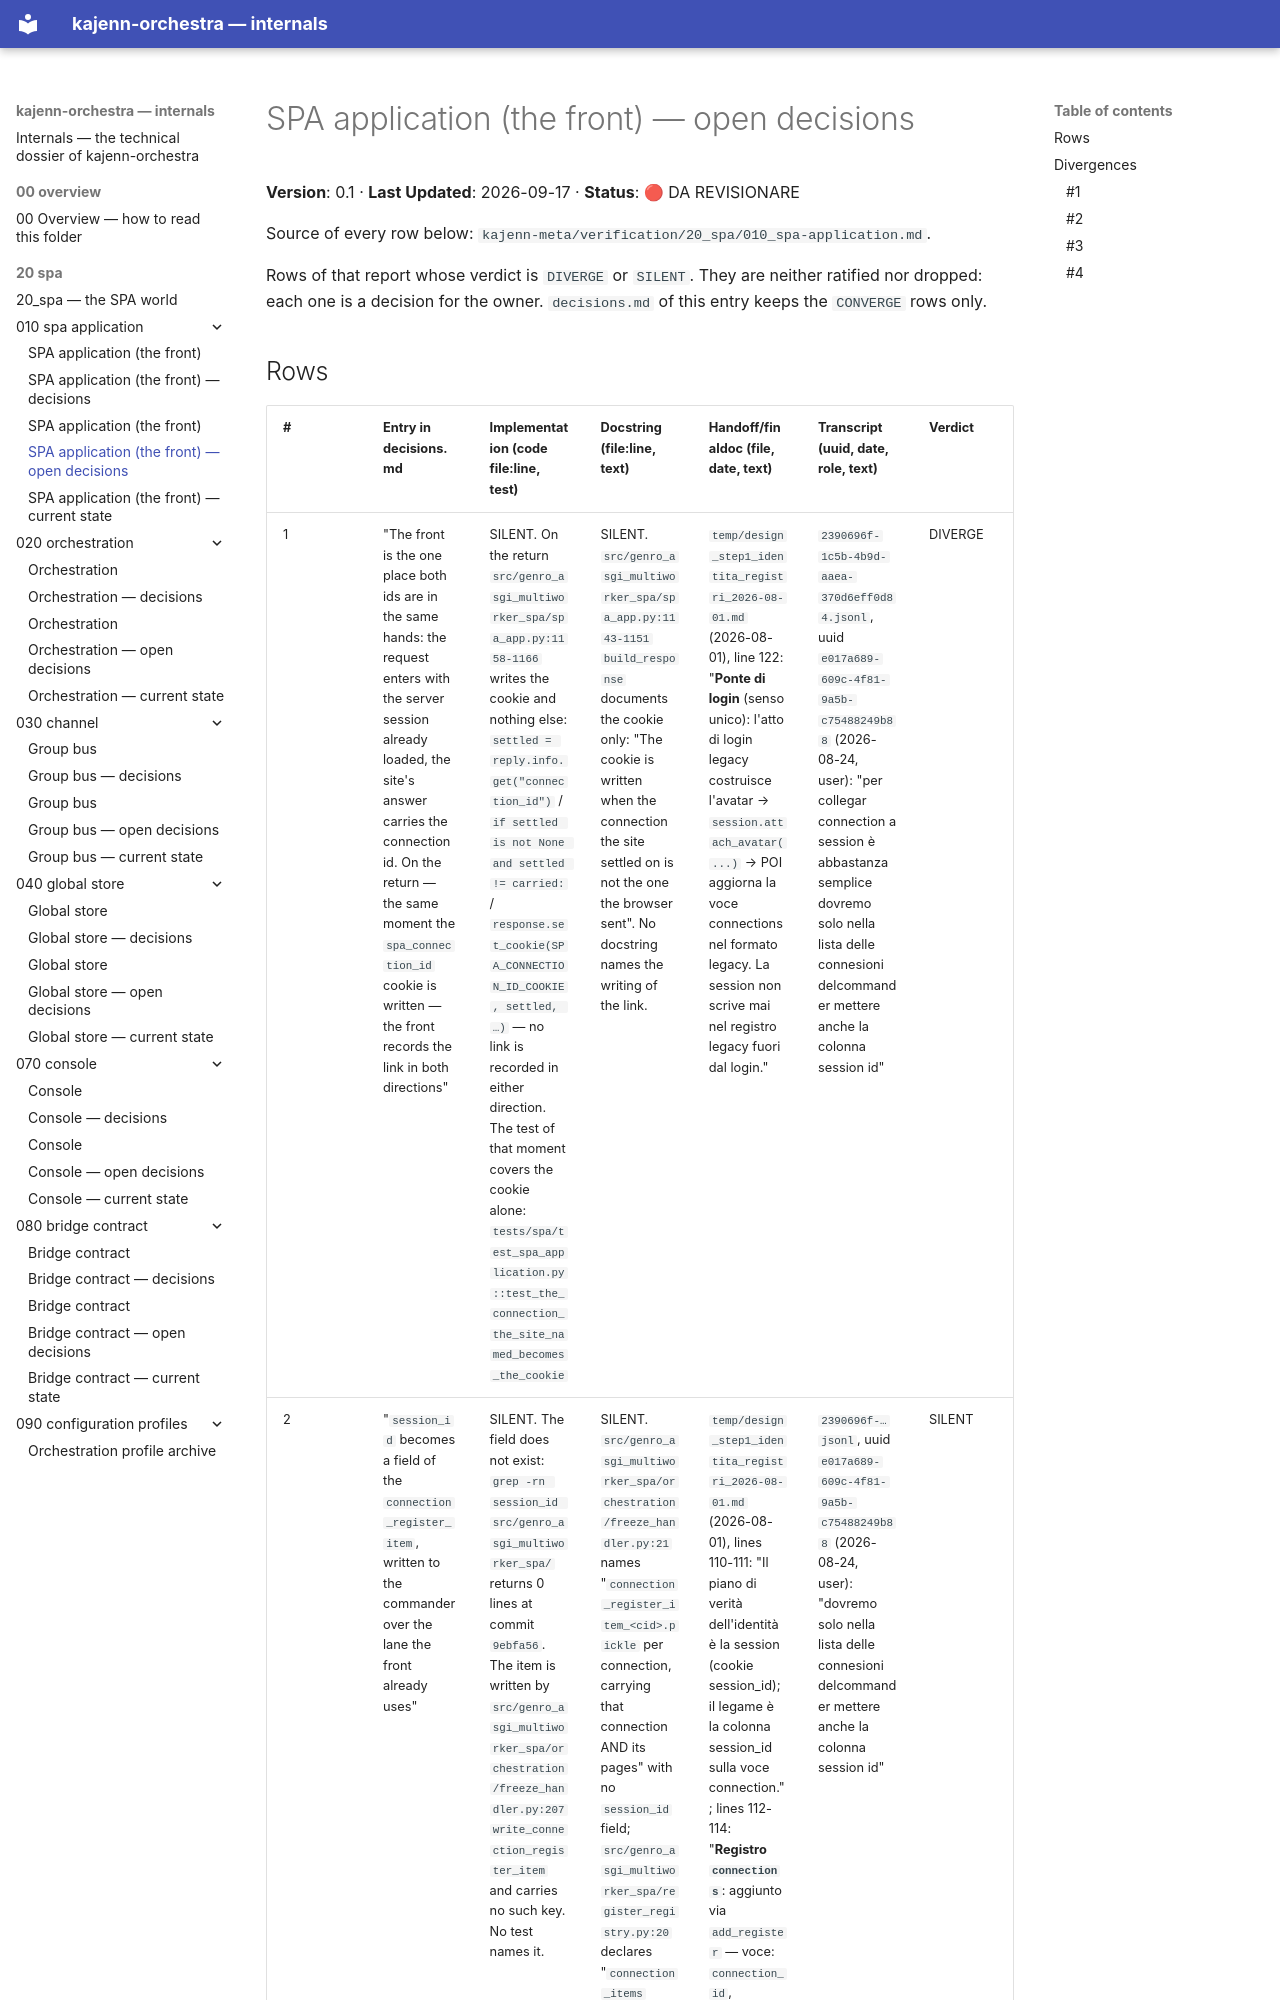

repository: kajenn-org/kajenn-orchestra · page: 20_spa/010_spa-application/open_decisions/index.html · generator: mkdocs

# SPA application (the front) — open decisions

**Version**: 0.1 · **Last Updated**: 2026-09-17 · **Status**: 🔴 DA REVISIONARE

Source of every row below: `kajenn-meta/verification/20_spa/010_spa-application.md`.

Rows of that report whose verdict is `DIVERGE` or `SILENT`. They are neither ratified nor
dropped: each one is a decision for the owner. `decisions.md` of this entry keeps the
`CONVERGE` rows only.
